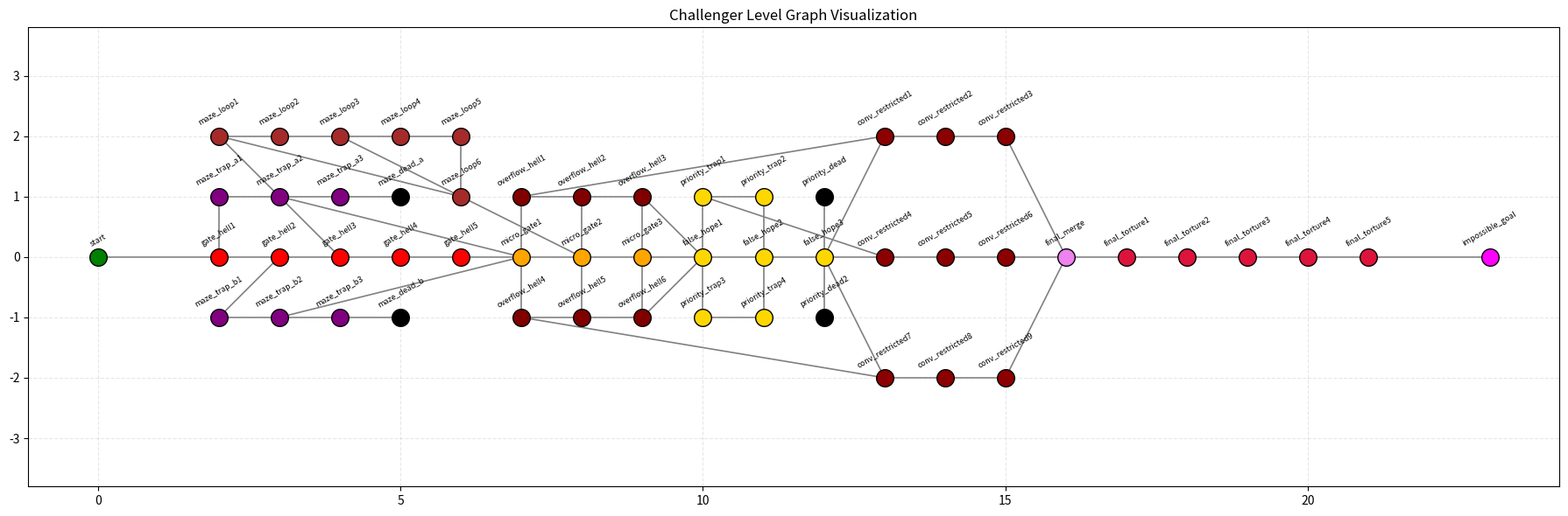

Generate this figure with matplotlib:
import matplotlib.pyplot as plt

# Define nodes with coordinates (x, y) and assigned colors
nodes = {
    "start": (0, 0, "green"),
    "gate_hell1": (2, 0, "red"),
    "gate_hell2": (3, 0, "red"),
    "gate_hell3": (4, 0, "red"),
    "gate_hell4": (5, 0, "red"),
    "gate_hell5": (6, 0, "red"),
    "maze_trap_a1": (2, 1, "purple"),
    "maze_trap_a2": (3, 1, "purple"),
    "maze_trap_a3": (4, 1, "purple"),
    "maze_dead_a": (5, 1, "black"),
    "maze_trap_b1": (2, -1, "purple"),
    "maze_trap_b2": (3, -1, "purple"),
    "maze_trap_b3": (4, -1, "purple"),
    "maze_dead_b": (5, -1, "black"),
    "maze_loop1": (2, 2, "brown"),
    "maze_loop2": (3, 2, "brown"),
    "maze_loop3": (4, 2, "brown"),
    "maze_loop4": (5, 2, "brown"),
    "maze_loop5": (6, 2, "brown"),
    "maze_loop6": (6, 1, "brown"),
    "micro_gate1": (7, 0, "orange"),
    "micro_gate2": (8, 0, "orange"),
    "micro_gate3": (9, 0, "orange"),
    "overflow_hell1": (7, 1, "maroon"),
    "overflow_hell2": (8, 1, "maroon"),
    "overflow_hell3": (9, 1, "maroon"),
    "overflow_hell4": (7, -1, "maroon"),
    "overflow_hell5": (8, -1, "maroon"),
    "overflow_hell6": (9, -1, "maroon"),
    "false_hope1": (10, 0, "gold"),
    "false_hope2": (11, 0, "gold"),
    "false_hope3": (12, 0, "gold"),
    "priority_trap1": (10, 1, "gold"),
    "priority_trap2": (11, 1, "gold"),
    "priority_dead": (12, 1, "black"),
    "priority_trap3": (10, -1, "gold"),
    "priority_trap4": (11, -1, "gold"),
    "priority_dead2": (12, -1, "black"),
    "conv_restricted1": (13, 2, "darkred"),
    "conv_restricted2": (14, 2, "darkred"),
    "conv_restricted3": (15, 2, "darkred"),
    "conv_restricted4": (13, 0, "darkred"),
    "conv_restricted5": (14, 0, "darkred"),
    "conv_restricted6": (15, 0, "darkred"),
    "conv_restricted7": (13, -2, "darkred"),
    "conv_restricted8": (14, -2, "darkred"),
    "conv_restricted9": (15, -2, "darkred"),
    "final_merge": (16, 0, "violet"),
    "final_torture1": (17, 0, "crimson"),
    "final_torture2": (18, 0, "crimson"),
    "final_torture3": (19, 0, "crimson"),
    "final_torture4": (20, 0, "crimson"),
    "final_torture5": (21, 0, "crimson"),
    "impossible_goal": (23, 0, "magenta"),
}

# Define edge connections
edges = [
    ("start", "gate_hell1"),
    ("gate_hell1", "gate_hell2"),
    ("gate_hell2", "gate_hell3"),
    ("gate_hell3", "gate_hell4"),
    ("gate_hell4", "gate_hell5"),
    ("gate_hell1", "maze_trap_a1"),
    ("gate_hell2", "maze_trap_b1"),
    ("gate_hell3", "maze_loop1"),
    ("maze_trap_a1", "maze_trap_a2"),
    ("maze_trap_a2", "maze_trap_a3"),
    ("maze_trap_a3", "maze_dead_a"),
    ("maze_trap_b1", "maze_trap_b2"),
    ("maze_trap_b2", "maze_trap_b3"),
    ("maze_trap_b3", "maze_dead_b"),
    ("maze_loop1", "maze_loop2"),
    ("maze_loop2", "maze_loop3"),
    ("maze_loop3", "maze_loop4"),
    ("maze_loop4", "maze_loop5"),
    ("maze_loop5", "maze_loop6"),
    ("maze_loop6", "maze_loop1"),
    ("maze_trap_a2", "micro_gate1"),
    ("maze_trap_b2", "micro_gate1"),
    ("maze_loop3", "micro_gate2"),
    ("gate_hell5", "micro_gate1"),
    ("micro_gate1", "micro_gate2"),
    ("micro_gate2", "micro_gate3"),
    ("micro_gate1", "overflow_hell1"),
    ("micro_gate2", "overflow_hell2"),
    ("micro_gate3", "overflow_hell3"),
    ("micro_gate1", "overflow_hell4"),
    ("micro_gate2", "overflow_hell5"),
    ("micro_gate3", "overflow_hell6"),
    ("overflow_hell1", "overflow_hell2"),
    ("overflow_hell2", "overflow_hell3"),
    ("overflow_hell4", "overflow_hell5"),
    ("overflow_hell5", "overflow_hell6"),
    ("overflow_hell3", "false_hope1"),
    ("overflow_hell6", "false_hope1"),
    ("micro_gate3", "false_hope1"),
    ("false_hope1", "false_hope2"),
    ("false_hope2", "false_hope3"),
    ("false_hope1", "priority_trap1"),
    ("false_hope2", "priority_trap2"),
    ("false_hope3", "priority_dead"),
    ("false_hope1", "priority_trap3"),
    ("false_hope2", "priority_trap4"),
    ("false_hope3", "priority_dead2"),
    ("priority_trap1", "priority_trap2"),
    ("priority_trap3", "priority_trap4"),
    ("false_hope3", "conv_restricted1"),
    ("false_hope3", "conv_restricted4"),
    ("false_hope3", "conv_restricted7"),
    ("conv_restricted1", "conv_restricted2"),
    ("conv_restricted2", "conv_restricted3"),
    ("conv_restricted4", "conv_restricted5"),
    ("conv_restricted5", "conv_restricted6"),
    ("conv_restricted7", "conv_restricted8"),
    ("conv_restricted8", "conv_restricted9"),
    ("conv_restricted3", "final_merge"),
    ("conv_restricted6", "final_merge"),
    ("conv_restricted9", "final_merge"),
    ("final_merge", "final_torture1"),
    ("final_torture1", "final_torture2"),
    ("final_torture2", "final_torture3"),
    ("final_torture3", "final_torture4"),
    ("final_torture4", "final_torture5"),
    ("final_torture5", "impossible_goal"),
    ("overflow_hell1", "conv_restricted1"),
    ("overflow_hell4", "conv_restricted7"),
    ("priority_trap1", "conv_restricted4"),
]

fig, ax = plt.subplots(figsize=(18, 6))

# Plot connections (edges)
for u, v in edges:
    x1, y1, _ = nodes[u]
    x2, y2, _ = nodes[v]
    ax.plot([x1, x2], [y1, y2], color="gray", linewidth=1.2, zorder=1)

# Plot hubs (nodes) and rotated labels
for name, (x, y, color) in nodes.items():
    ax.scatter(x, y, color=color, s=200, edgecolors="black", zorder=2)
    ax.text(x, y + 0.15, name, fontsize=6.5,
            ha="center", va="bottom", rotation=30)

ax.set_title("Challenger Level Graph Visualization")
ax.axis("equal")
ax.grid(True, linestyle="--", alpha=0.3)
plt.tight_layout()
plt.show()
